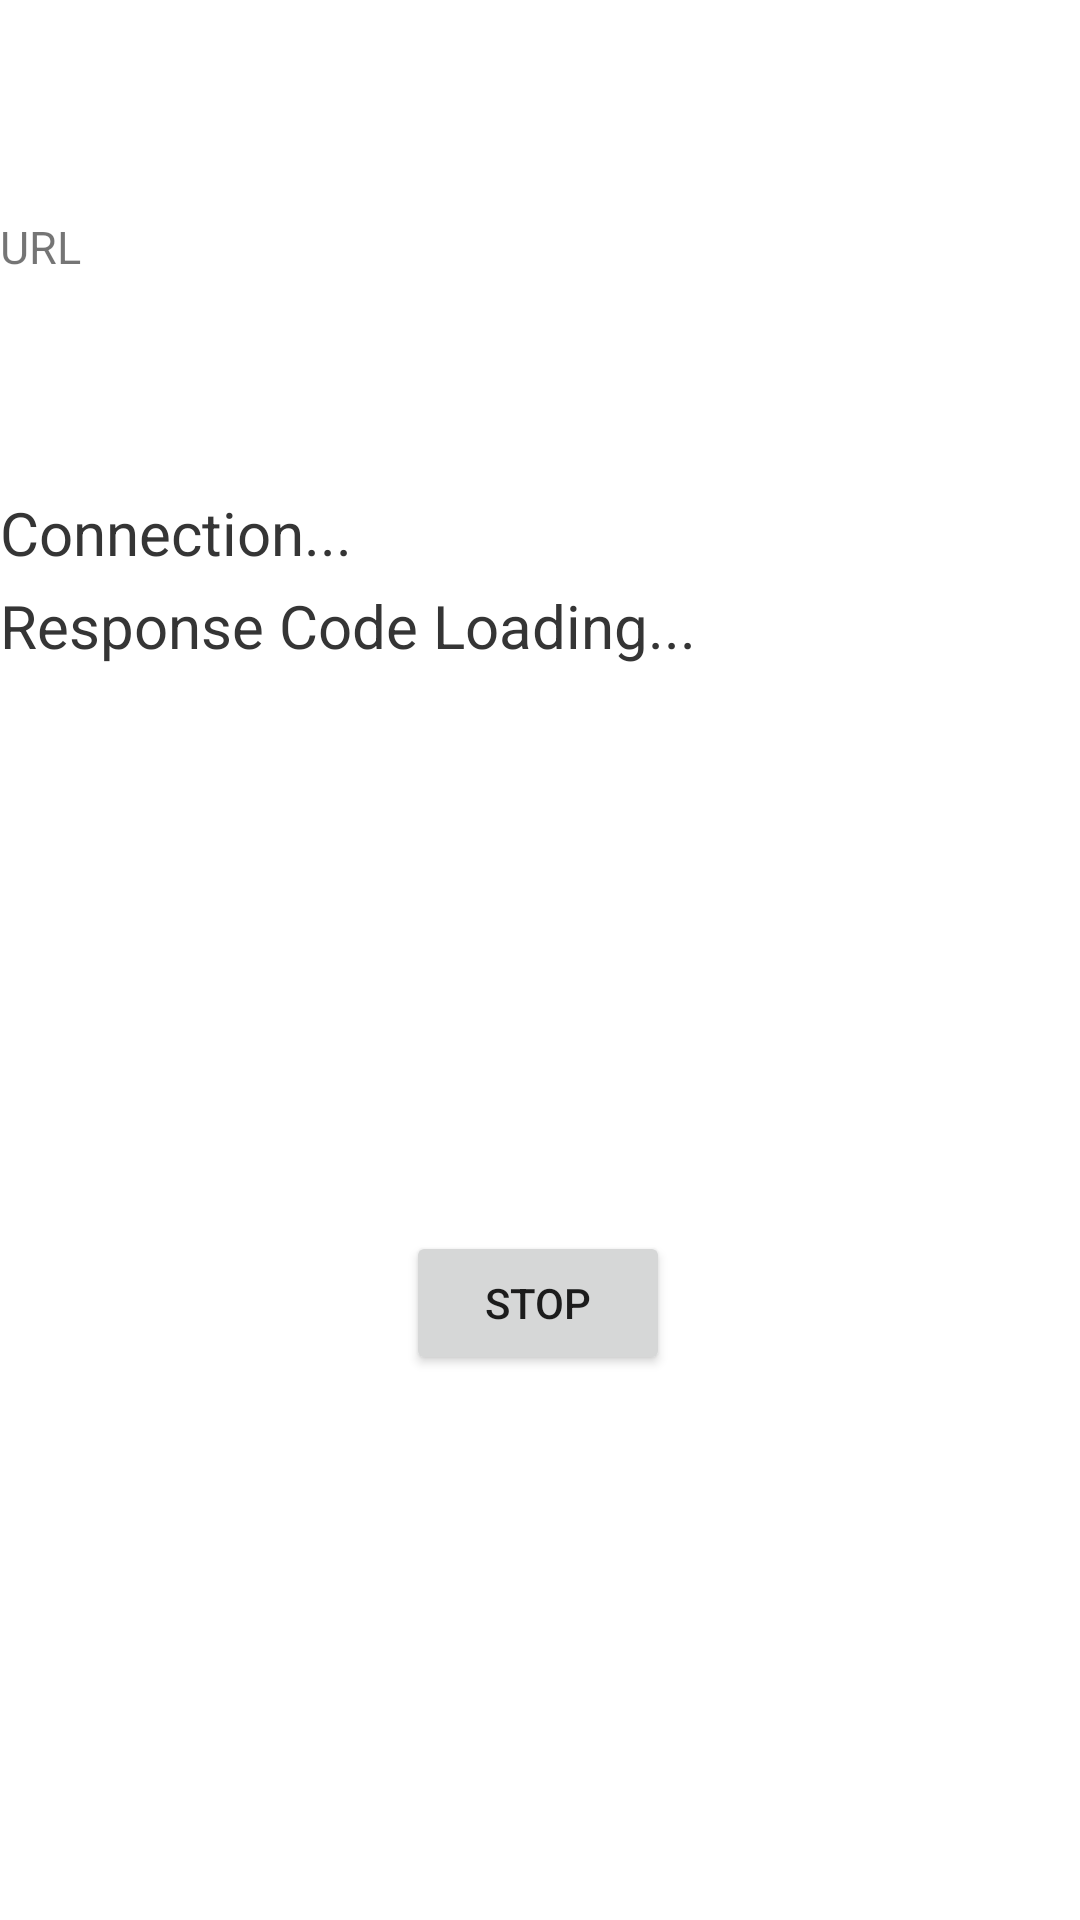

The Android layout XML behind this screen, and the referenced resources:
<!-- AndroidManifest.xml: application theme Theme.Lab11and12 -->
<!-- res/layout/activity_result.xml -->
<?xml version="1.0" encoding="utf-8"?>
<androidx.constraintlayout.widget.ConstraintLayout xmlns:android="http://schemas.android.com/apk/res/android"
    xmlns:app="http://schemas.android.com/apk/res-auto"
    xmlns:tools="http://schemas.android.com/tools"
    android:layout_width="match_parent"
    android:layout_height="match_parent"
    tools:context=".Result">

    <TextView
        android:id="@+id/url"
        android:layout_width="wrap_content"
        android:layout_height="wrap_content"
        android:text="URL"
        android:textSize="15dp"
        app:layout_constraintBottom_toTopOf="@+id/connection"
        app:layout_constraintStart_toStartOf="parent"
        app:layout_constraintTop_toTopOf="parent"
        tools:ignore="MissingConstraints" />



    <TextView
        android:id="@+id/connection"
        android:layout_width="wrap_content"
        android:layout_height="wrap_content"
        android:layout_marginTop="164dp"
        android:text="Connection..."
        android:textColor="#353535"
        android:textSize="20dp"
        app:layout_constraintStart_toStartOf="parent"
        app:layout_constraintTop_toTopOf="parent"
        tools:ignore="MissingConstraints" />

    <TextView
        android:id="@+id/respCode"
        android:layout_width="wrap_content"
        android:layout_height="wrap_content"
        android:layout_marginTop="4dp"
        android:text="Response Code Loading... "
        android:textColor="#353535"
        android:textSize="20dp"
        app:layout_constraintStart_toStartOf="parent"
        app:layout_constraintTop_toBottomOf="@+id/connection"
        tools:ignore="MissingConstraints" />

    <Button
        android:id="@+id/stop"
        android:layout_width="wrap_content"
        android:layout_height="wrap_content"
        android:text="STOP"
        android:onClick="onClick"
        app:layout_constraintBottom_toBottomOf="parent"
        app:layout_constraintEnd_toEndOf="parent"
        app:layout_constraintHorizontal_bias="0.498"
        app:layout_constraintStart_toStartOf="parent"
        app:layout_constraintTop_toTopOf="parent"
        app:layout_constraintVertical_bias="0.693" />
</androidx.constraintlayout.widget.ConstraintLayout>
<!-- resources referenced by this layout -->
<resources>
  <style name="Theme.Lab11and12" parent="Theme.MaterialComponents.DayNight.DarkActionBar">
          
          <item name="colorPrimary">#00A562</item>
          <item name="colorPrimaryVariant">#007848</item>
          <item name="colorOnPrimary">@color/white</item>
          
          <item name="colorSecondary">@color/teal_200</item>
          <item name="colorSecondaryVariant">@color/teal_700</item>
          <item name="colorOnSecondary">@color/black</item>
          
          <item name="android:statusBarColor" tools:targetApi="l">?attr/colorPrimaryVariant</item>
          
      </style>
  <!-- not gathered from this repository: default colours our renderer supplied (Android Studio template values) -->
  <color name="teal_200">#FF03DAC5</color>
  <color name="teal_700">#FF018786</color>
  <color name="black">#FF000000</color>
  <color name="white">#FFFFFFFF</color>
</resources>
